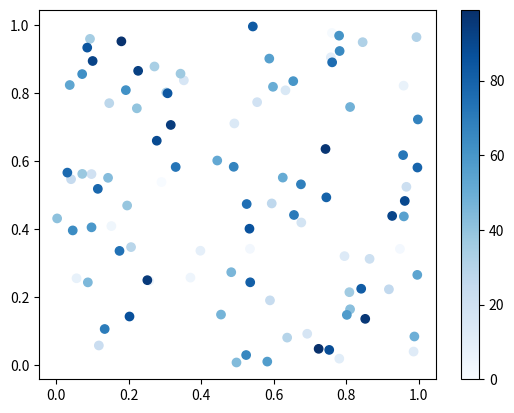

Write the Python code that produced this figure.
import numpy as np
import matplotlib.pyplot as plt
import matplotlib.cm as cm
x = np.random.random(100)
y = np.random.random(100)
plt.scatter(x, y, c=range(100), cmap=cm.Blues)
plt.colorbar()  # 颜色映射*
plt.show()